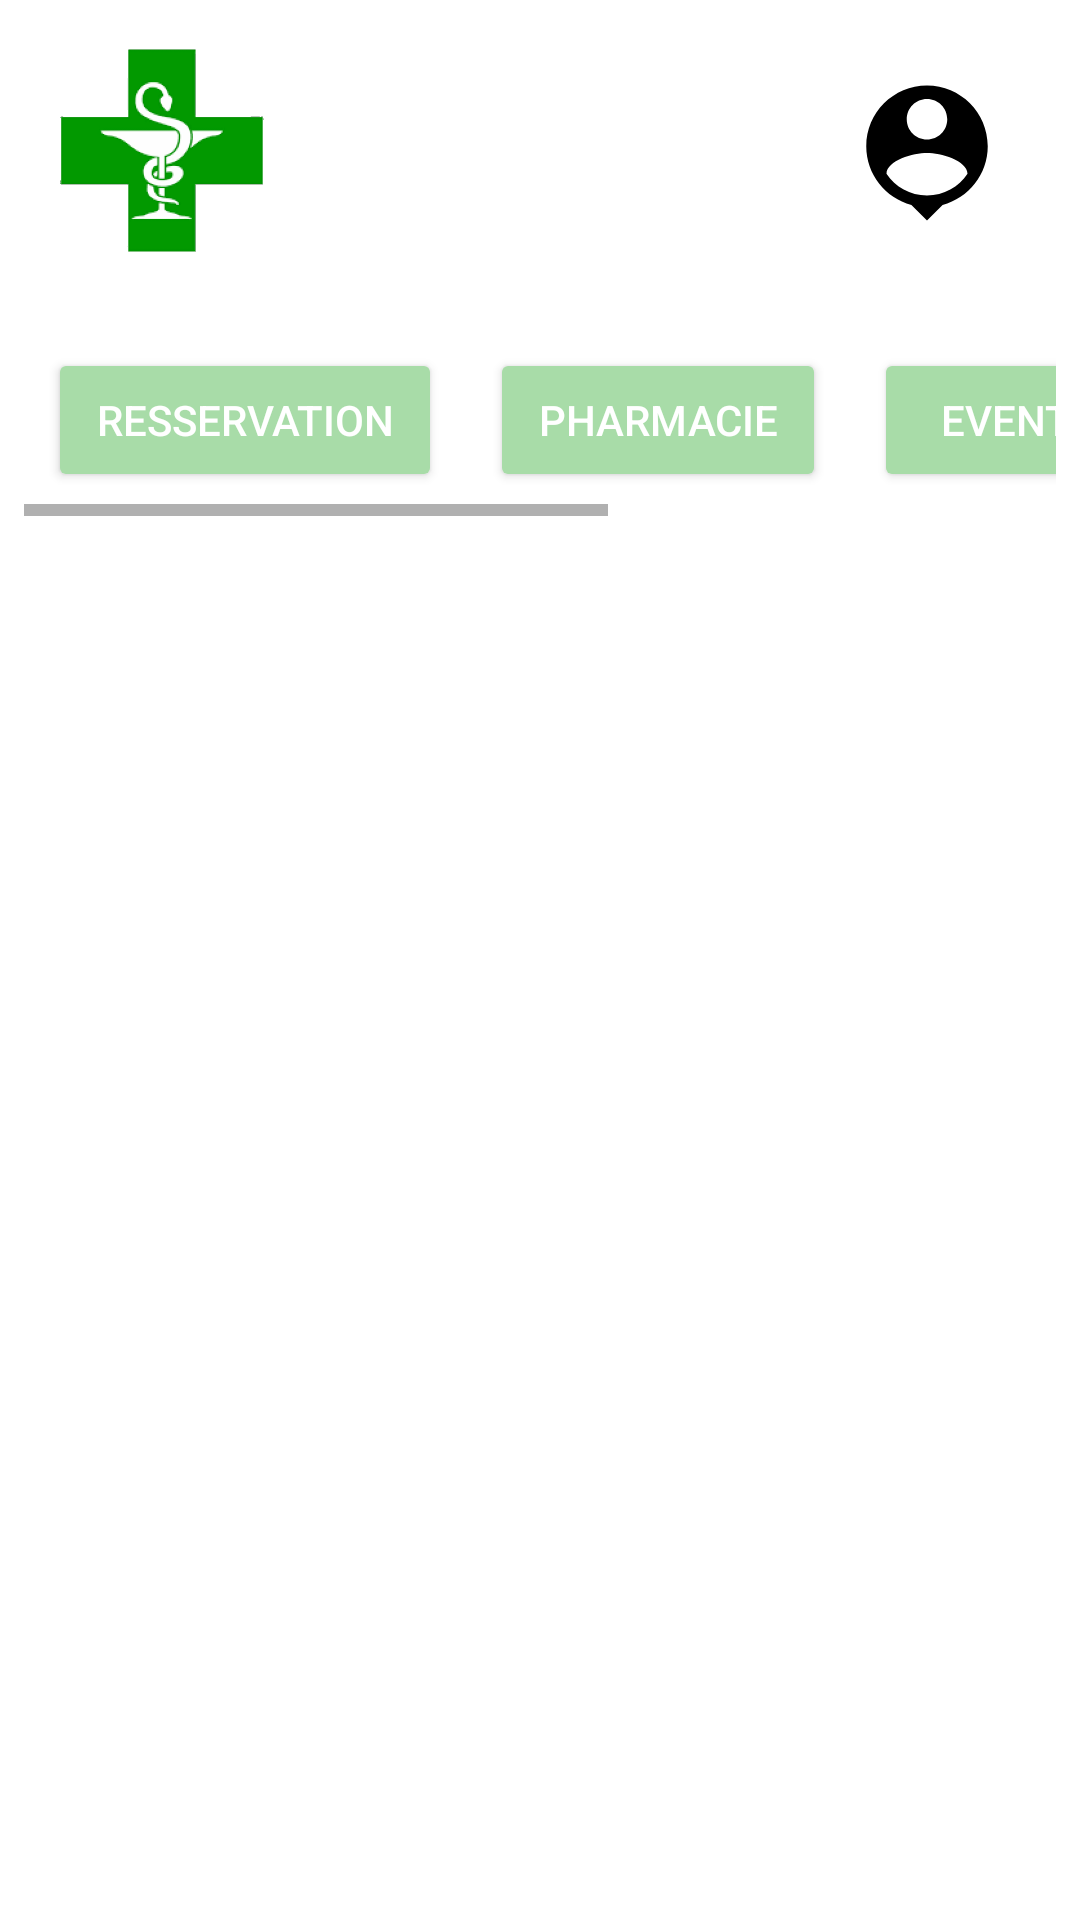

Produce the Android XML layout that renders to this screen, including the resource entries it uses.
<!-- AndroidManifest.xml: application theme Theme.Wellnest -->
<!-- res/layout/header.xml -->
<LinearLayout
    xmlns:android="http://schemas.android.com/apk/res/android"
    xmlns:app="http://schemas.android.com/apk/res-auto"
    android:layout_width="match_parent"
    android:layout_height="match_parent"
    android:orientation="vertical"
    android:background="#FFFFFF">

    
    <LinearLayout
        android:layout_width="match_parent"
        android:layout_height="100dp"
        android:orientation="horizontal"
        android:padding="16dp"
        android:background="#FFFFFF"
        android:gravity="center_vertical|center_horizontal">

        <ImageView
            android:id="@+id/imageView2"
            android:layout_width="76dp"
            android:layout_height="70dp"
            app:srcCompat="@drawable/logo" />

        <Space
            android:layout_width="0dp"
            android:layout_height="0dp"
            android:layout_weight="1" />

        <ImageView
            android:id="@+id/btn_profile"
            android:layout_width="70dp"
            android:layout_height="70dp"
            android:layout_gravity="end"
            android:background="?attr/selectableItemBackgroundBorderless"
            android:contentDescription="profile"
            android:drawablePadding="8dp"
            android:padding="8dp"
            app:srcCompat="@drawable/person_icon" />
    </LinearLayout>

    
    <HorizontalScrollView
        android:layout_width="match_parent"
        android:layout_height="wrap_content"
        android:padding="8dp"
        android:background="@color/white"
        android:scrollbars="horizontal"
        android:scrollbarFadeDuration="@integer/material_motion_duration_long_2"
        >

        <LinearLayout
            android:layout_width="wrap_content"
            android:layout_height="wrap_content"
            android:orientation="horizontal">

            
            <Button
                android:id="@+id/service1Button"
                android:layout_width="wrap_content"
                android:layout_height="wrap_content"
                android:layout_margin="8dp"
                android:paddingHorizontal="16dp"
                android:backgroundTint="@color/light_green"
                android:text="Resservation"
                android:textColor="@android:color/white" />

            <Button
                android:id="@+id/service2Button"
                android:layout_width="wrap_content"
                android:layout_height="wrap_content"
                android:layout_margin="8dp"
                android:paddingHorizontal="16dp"
                android:backgroundTint="@color/light_green"
                android:textColorHint="@color/black"
                android:text="Pharmacie"
                android:textColor="@android:color/white" />

            <Button
                android:id="@+id/service3Button"
                android:layout_width="wrap_content"
                android:layout_height="wrap_content"
                android:layout_margin="8dp"
                android:backgroundTint="@color/light_green"
                android:paddingHorizontal="16dp"
                android:textColorHighlight="@color/black"
                android:text="Event"
                android:textColor="@android:color/white" />

            <Button
                android:id="@+id/service4Button"
                android:layout_width="wrap_content"
                android:layout_height="wrap_content"
                android:layout_margin="8dp"
                android:paddingHorizontal="16dp"
                android:backgroundTint="@color/light_green"
                android:text="Forum"
                android:textColor="@android:color/white" />

            <Button
                android:id="@+id/btn_reclamation_list"
                android:layout_width="wrap_content"
                android:layout_height="wrap_content"
                android:layout_margin="8dp"
                android:paddingHorizontal="16dp"
                android:backgroundTint="@color/light_green"
                android:text="Reclamation"
                android:textColor="@android:color/white" />
        </LinearLayout>
    </HorizontalScrollView>

</LinearLayout>
<!-- resources referenced by this layout -->
<resources>
  <color name="black">#FF000000</color>
  <color name="light_green">#A8DCA8</color>
  <color name="white">#FFFFFFFF</color>
  <!-- drawable logo: png bitmap (drawable, 75672 bytes) -->
  <!-- drawable person_icon (drawable) -->
  <vector
      xmlns:android="http://schemas.android.com/apk/res/android"
      android:height="60dp"
      android:tint="#000"
      android:viewportHeight="24"
      android:viewportWidth="24"
      android:width="60dp">
        
      <path
          android:fillColor="@android:color/white" android:pathData="M12,2c-4.97,0 -9,4.03 -9,9 0,4.17 2.84,7.67 6.69,8.69L12,22l2.31,-2.31C18.16,18.67 21,15.17 21,11c0,-4.97 -4.03,-9 -9,-9zM12,4c1.66,0 3,1.34 3,3s-1.34,3 -3,3 -3,-1.34 -3,-3 1.34,-3 3,-3zM12,18.3c-2.5,0 -4.71,-1.28 -6,-3.22 0.03,-1.99 4,-3.08 6,-3.08 1.99,0 5.97,1.09 6,3.08 -1.29,1.94 -3.5,3.22 -6,3.22z"/>
      
  </vector>
  <style name="Theme.Wellnest" parent="Theme.MaterialComponents.DayNight.NoActionBar">
          
          <item name="colorPrimary">@color/purple_500</item>
          <item name="colorPrimaryVariant">@color/purple_700</item>
          <item name="colorOnPrimary">@color/white</item>
          
          <item name="colorSecondary">@color/teal_200</item>
          <item name="colorSecondaryVariant">@color/teal_700</item>
          <item name="colorOnSecondary">@color/black</item>
          
          <item name="android:statusBarColor">?attr/colorPrimaryVariant</item>
          
  
      </style>
  <color name="purple_500">#FF6200EE</color>
  <color name="purple_700">#FF3700B3</color>
  <color name="teal_200">#FF03DAC5</color>
  <color name="teal_700">#FF018786</color>
</resources>
